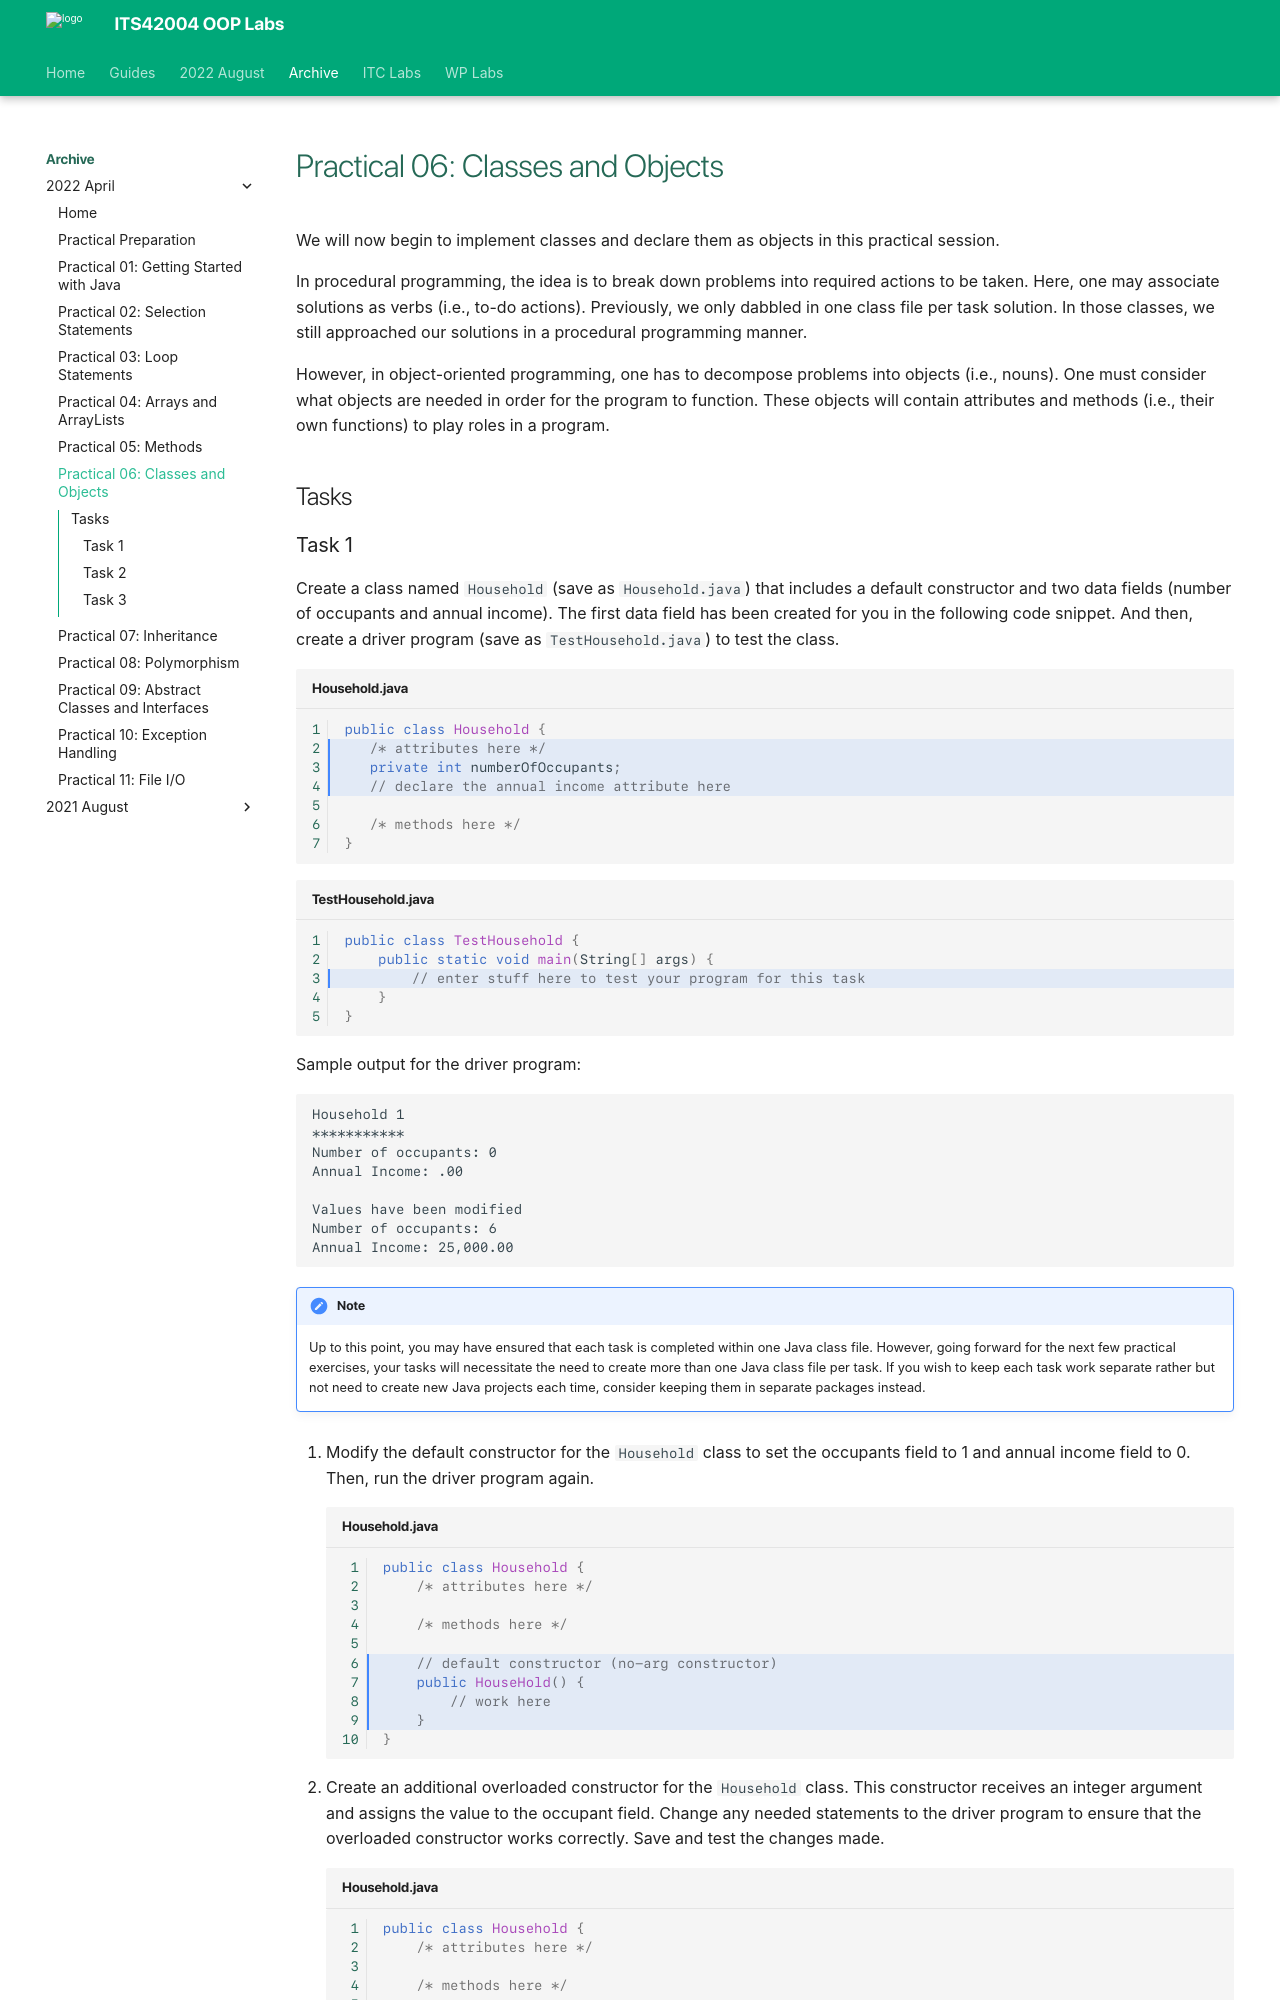

repository: deezombiedude612/oop-labs · page: archive/202204/lab06/index.html · generator: mkdocs

---
template: base.html
---

# Practical 06: Classes and Objects

We will now begin to implement classes and declare them as objects in this practical session.

In procedural programming, the idea is to break down problems into required actions to be taken.
Here, one may associate solutions as verbs (i.e., to-do actions).
Previously, we only dabbled in one class file per task solution.
In those classes, we still approached our solutions in a procedural programming manner.

However, in object-oriented programming, one has to decompose problems into objects (i.e., nouns).
One must consider what objects are needed in order for the program to function.
These objects will contain attributes and methods (i.e., their own functions) to play roles in a program.

## Tasks
